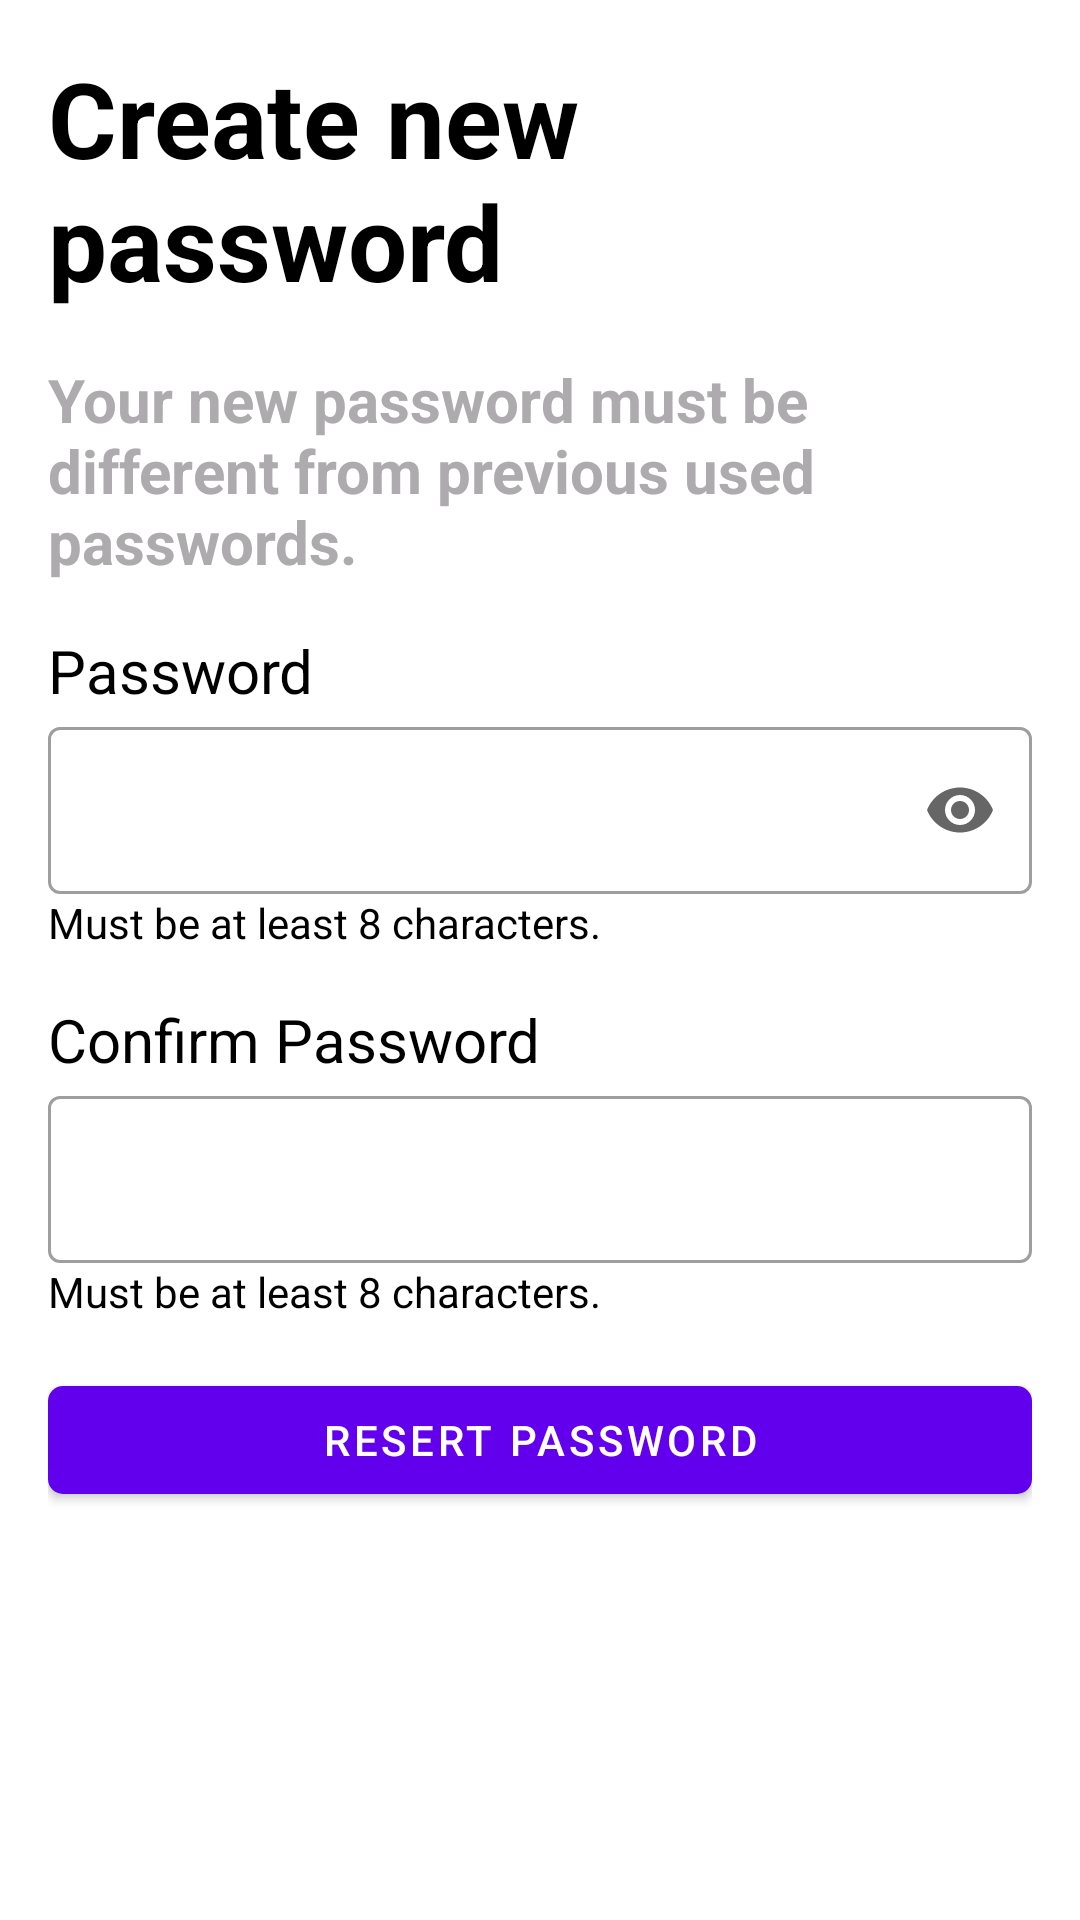

Produce the Android XML layout that renders to this screen, including the resource entries it uses.
<!-- AndroidManifest.xml: application theme Theme.Day1 -->
<!-- res/layout/activity_password.xml -->
<?xml version="1.0" encoding="utf-8"?>
<androidx.constraintlayout.widget.ConstraintLayout xmlns:android="http://schemas.android.com/apk/res/android"
    xmlns:app="http://schemas.android.com/apk/res-auto"
    xmlns:tools="http://schemas.android.com/tools"
    android:layout_width="match_parent"
    android:layout_height="match_parent"
    android:background="@color/white"
    android:padding="@dimen/activity_default_padding"
    tools:context=".PasswordActivity">


    <TextView
        android:id="@+id/title"
        android:layout_width="match_parent"
        android:layout_height="wrap_content"
        android:text="@string/password_creation"
        android:textColor="@color/black"
        android:textSize="35sp"
        android:textStyle="bold"
        app:layout_constraintTop_toTopOf="parent" />

    <TextView
        android:id="@+id/description"
        android:layout_width="match_parent"
        android:layout_height="wrap_content"
        android:layout_marginTop="@dimen/padding"
        android:text="@string/password_summary"
        android:textColor="@color/cream"
        android:textSize="20sp"
        android:textStyle="bold"
        app:layout_constraintTop_toBottomOf="@id/title" />

    <TextView
        android:id="@+id/password1_label"
        android:layout_width="match_parent"
        android:layout_height="wrap_content"
        android:layout_marginTop="@dimen/activity_default_padding"
        android:text="@string/password"
        android:textColor="@color/black"
        android:textSize="20sp"
        app:layout_constraintTop_toBottomOf="@id/description" />

    <com.google.android.material.textfield.TextInputLayout
        android:id="@+id/password1_layout"
        style="@style/Widget.MaterialComponents.TextInputLayout.OutlinedBox"
        android:layout_width="match_parent"
        android:layout_height="wrap_content"
        app:endIconMode="password_toggle"
        app:layout_constraintTop_toBottomOf="@id/password1_label">

        <com.google.android.material.textfield.TextInputEditText
            android:id="@+id/password1"
            android:layout_width="match_parent"
            android:layout_height="match_parent"
            android:backgroundTint="@color/white"
            android:inputType="textPassword"/>

    </com.google.android.material.textfield.TextInputLayout>

    <TextView
        android:id="@+id/password_rules"
        android:layout_width="match_parent"
        android:layout_height="wrap_content"
        android:text="@string/password_check"
        android:textColor="@color/black"
        app:layout_constraintStart_toStartOf="@id/password1_layout"
        app:layout_constraintTop_toBottomOf="@id/password1_layout" />

    <TextView
        android:id="@+id/passwordconfirm"
        android:layout_width="match_parent"
        android:layout_height="wrap_content"
        android:layout_marginTop="@dimen/activity_default_padding"
        android:text="@string/password_confirm"
        android:textColor="@color/black"
        android:textSize="20sp"
        app:layout_constraintTop_toBottomOf="@id/password_rules" />

    <com.google.android.material.textfield.TextInputLayout
        android:id="@+id/password2_layout"
        style="@style/Widget.MaterialComponents.TextInputLayout.OutlinedBox"
        android:layout_width="match_parent"
        android:layout_height="wrap_content"
        app:layout_constraintTop_toBottomOf="@id/passwordconfirm">

        <com.google.android.material.textfield.TextInputEditText
            android:id="@+id/password2"
            android:layout_width="match_parent"
            android:layout_height="match_parent"
            android:backgroundTint="@color/white"
            android:inputType="textPassword" />

    </com.google.android.material.textfield.TextInputLayout>

    <TextView
        android:id="@+id/password_rules1"
        android:layout_width="match_parent"
        android:layout_height="wrap_content"
        android:text="@string/password_check"
        android:textColor="@color/black"
        app:layout_constraintStart_toStartOf="@id/password2_layout"
        app:layout_constraintTop_toBottomOf="@id/password2_layout" />


    <com.google.android.material.button.MaterialButton
        android:id="@+id/resetpassword"
        android:layout_width="match_parent"
        android:layout_height="wrap_content"
        android:text="@string/reset_password"
        app:layout_constraintTop_toBottomOf="@id/password_rules1"
        android:layout_marginTop="@dimen/activity_default_padding"
        app:cornerRadius="5dp"/>
</androidx.constraintlayout.widget.ConstraintLayout>
<!-- resources referenced by this layout -->
<resources>
  <color name="black">#FF000000</color>
  <color name="cream">#ADABAD</color>
  <color name="white">#FFFFFFFF</color>
  <dimen name="activity_default_padding">16dp</dimen>
  <dimen name="padding">16dp</dimen>
  <string name="password">Password</string>
  <string name="password_check">Must be at least 8 characters.</string>
  <string name="password_confirm">Confirm Password</string>
  <string name="password_creation">Create new password</string>
  <string name="password_summary">Your new password must be different from previous used passwords.</string>
  <string name="reset_password">Resert Password</string>
  <style name="Theme.Day1" parent="Theme.MaterialComponents.Light.DarkActionBar">
          
          <item name="colorPrimary">@color/purple_500</item>
          <item name="colorPrimaryVariant">@color/purple_700</item>
          <item name="colorOnPrimary">@color/white</item>
          
          <item name="colorSecondary">@color/teal_200</item>
          <item name="colorSecondaryVariant">@color/teal_700</item>
          <item name="colorOnSecondary">@color/white</item>
          
          <item name="android:statusBarColor">?attr/colorPrimaryVariant</item>
          
      </style>
  <color name="purple_500">#FF6200EE</color>
  <color name="purple_700">#FF3700B3</color>
  <color name="teal_200">#FF03DAC5</color>
  <color name="teal_700">#FF018786</color>
</resources>
